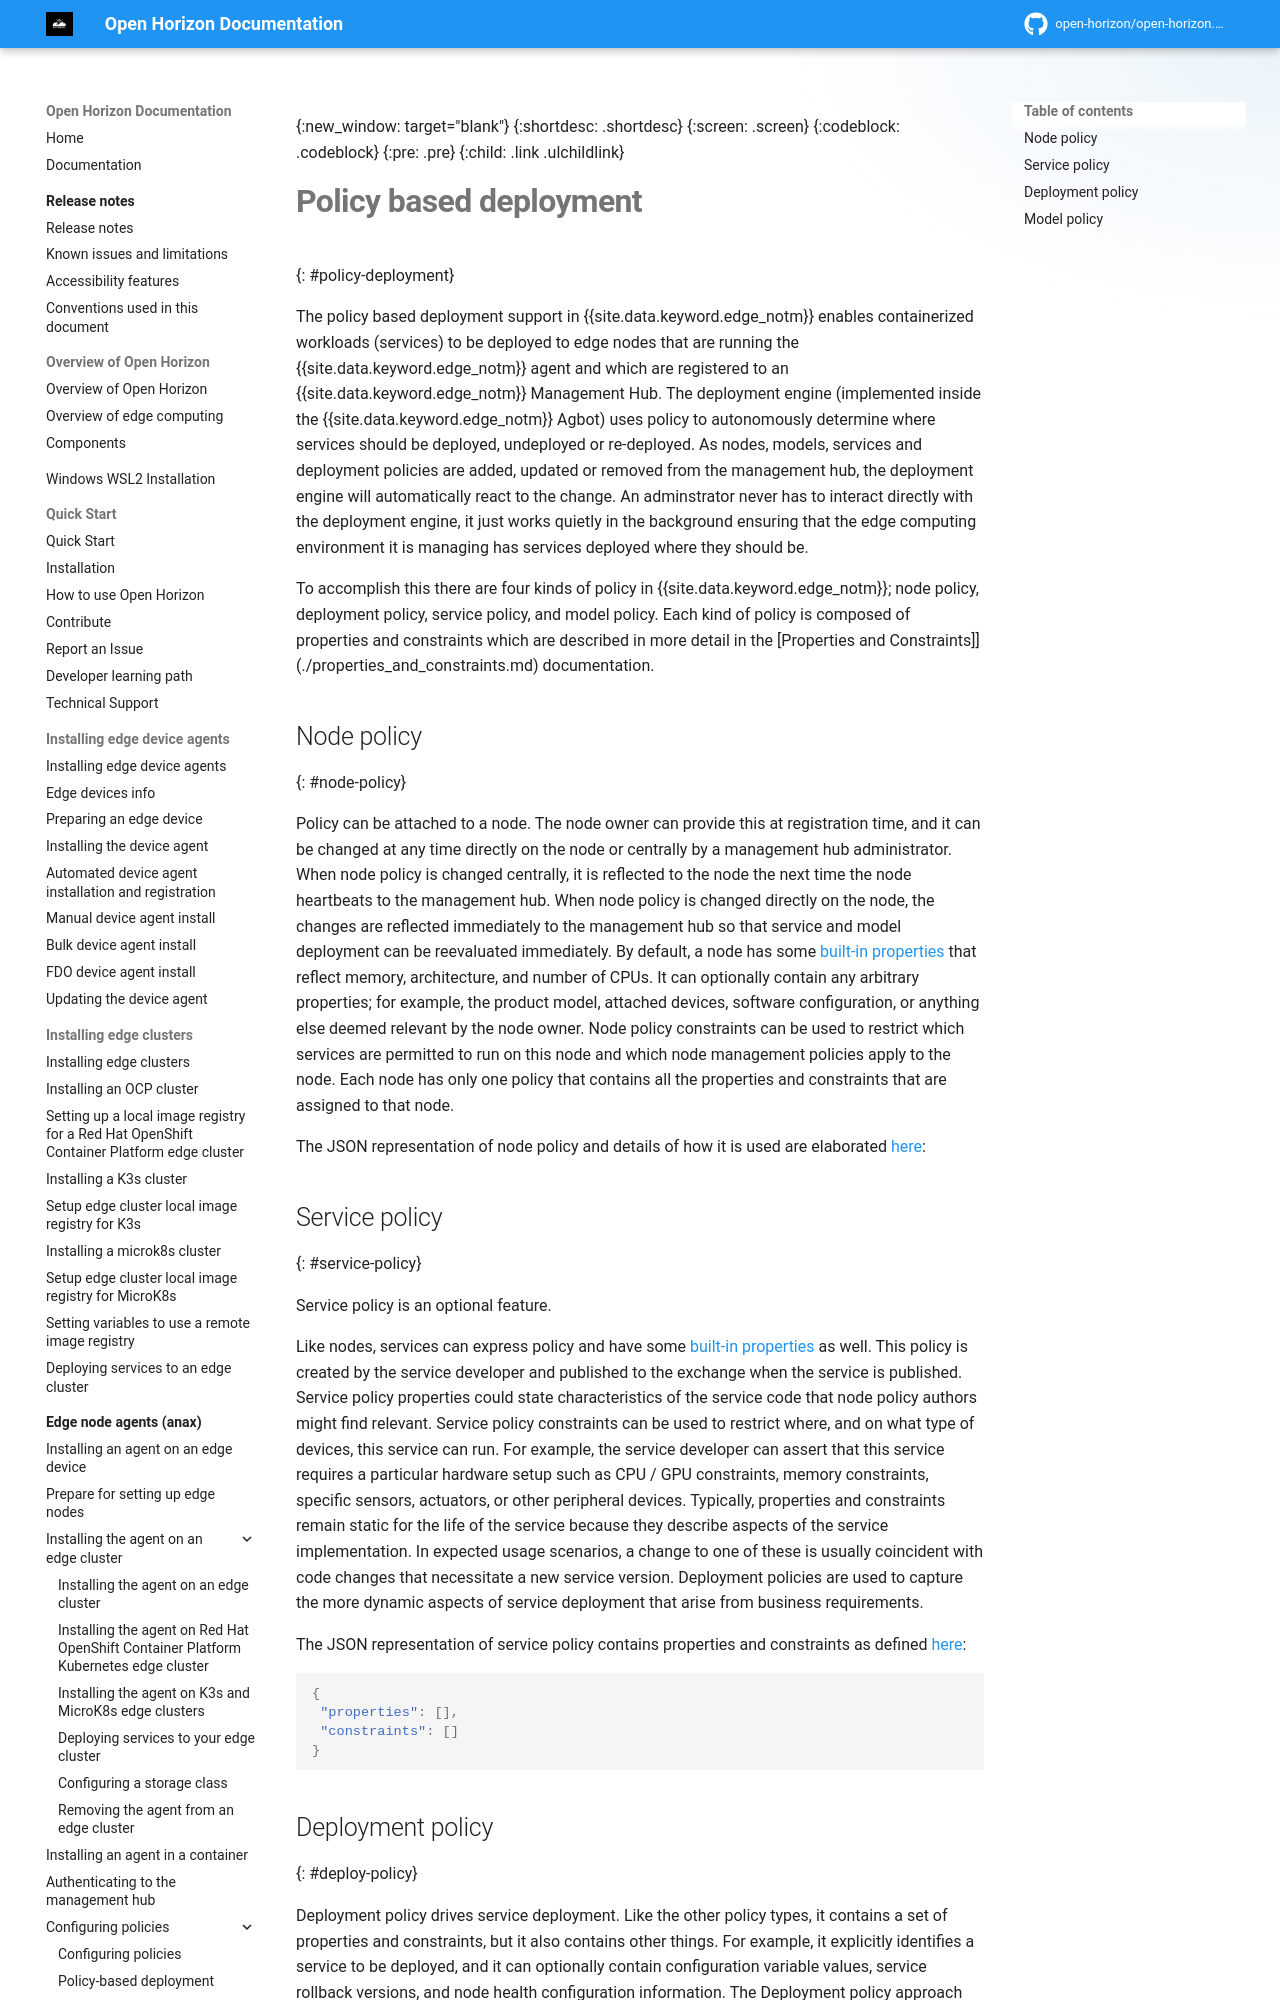

repository: open-horizon/open-horizon.github.io · page: anax/policy/index.html · generator: mkdocs

---
copyright: Contributors to the Open Horizon project
years: 2022 - 2026
title: Policy-based deployment
description: Policy based deployment enables containerized workloads (services) to be deployed to edge nodes
lastupdated: 2026-04-08
nav_order: 1
parent: Configuring policies
grand_parent: Edge node agents (anax)
has_children: false
has_toc: false
---

{:new_window: target="blank"}
{:shortdesc: .shortdesc}
{:screen: .screen}
{:codeblock: .codeblock}
{:pre: .pre}
{:child: .link .ulchildlink}
{:childlinks: .ullinks}

# Policy based deployment
{: #policy-deployment}

The policy based deployment support in {{site.data.keyword.edge_notm}} enables containerized workloads (services) to be deployed to edge nodes that are running the {{site.data.keyword.edge_notm}} agent and which are registered to an {{site.data.keyword.edge_notm}} Management Hub.
The deployment engine (implemented inside the {{site.data.keyword.edge_notm}} Agbot) uses policy to autonomously determine where services should be deployed, undeployed or re-deployed.
As nodes, models, services and deployment policies are added, updated or removed from the management hub, the deployment engine will automatically react to the change.
An adminstrator never has to interact directly with the deployment engine, it just works quietly in the background ensuring that the edge computing environment it is managing has services deployed where they should be.

To accomplish this there are four kinds of policy in {{site.data.keyword.edge_notm}}; node policy, deployment policy, service policy, and model policy.
Each kind of policy is composed of properties and constraints which are described in more detail in the [Properties and Constraints]](./properties_and_constraints.md) documentation.
